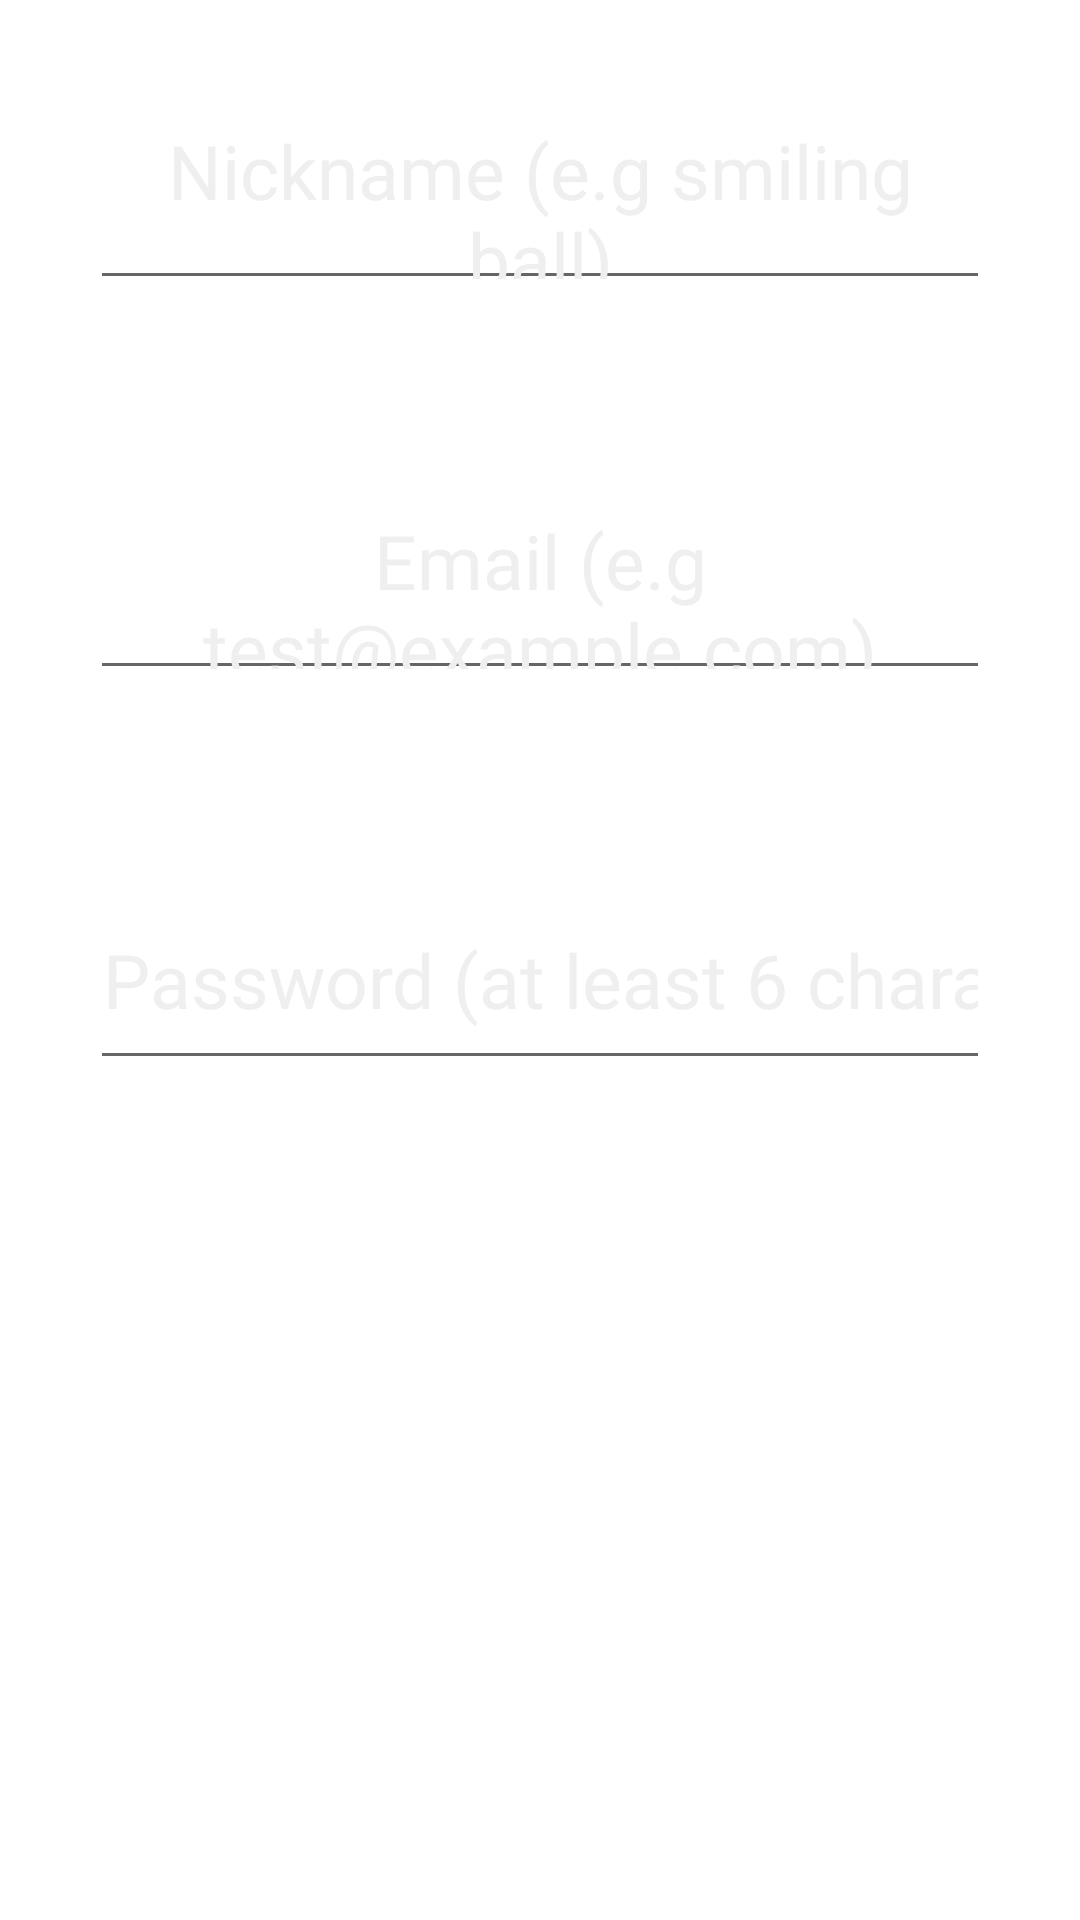

Layout XML and referenced resources for this Android screen:
<!-- AndroidManifest.xml: application theme Theme.DrawingApp -->
<!-- res/layout/fragment_user_text_fields.xml -->
<?xml version="1.0" encoding="utf-8"?>
<LinearLayout xmlns:android="http://schemas.android.com/apk/res/android"
    xmlns:tools="http://schemas.android.com/tools"
    android:layout_width="match_parent"
    android:layout_height="match_parent"
    tools:context=".UserTextFieldsFragment"
    android:orientation="vertical">

    <EditText
        android:id="@+id/etNickname"
        android:layout_width="match_parent"
        android:layout_height="70dp"
        android:hint="Nickname (e.g smiling ball)"
        android:layout_margin="30dp"
        android:fontFamily="@font/unicorn_scribbles"
        android:textColorHint="@color/darkWhite"
        android:textColor="@color/darkWhite"
        android:textSize="25dp"
        android:textAlignment="center"/>

    <EditText
        android:id="@+id/etEmail"
        android:layout_width="match_parent"
        android:layout_height="70dp"
        android:hint="Email (e.g test@example.com)"
        android:layout_margin="30dp"
        android:fontFamily="@font/unicorn_scribbles"
        android:textColorHint="@color/darkWhite"
        android:textColor="@color/darkWhite"
        android:textSize="25dp"
        android:textAlignment="center"/>

    <EditText
        android:id="@+id/etPassword"
        android:layout_width="match_parent"
        android:layout_height="70dp"
        android:hint="Password (at least 6 characters)"
        android:layout_margin="30dp"
        android:fontFamily="@font/unicorn_scribbles"
        android:textColorHint="@color/darkWhite"
        android:textColor="@color/darkWhite"
        android:textSize="25dp"
        android:inputType="textPassword"
        android:textAlignment="center"/>

</LinearLayout>
<!-- resources referenced by this layout -->
<resources>
  <color name="darkWhite">#EFEFEF</color>
  <style name="Theme.DrawingApp" parent="Theme.MaterialComponents.Light.NoActionBar">
          
          <item name="colorPrimary">#205375</item>
          <item name="colorPrimaryVariant">#112B3C</item>
          <item name="colorOnPrimary">#EE7220</item>
          
          <item name="colorSecondary">#F66B0E</item>
          <item name="colorSecondaryVariant">#CD4008</item>
          <item name="colorOnSecondary">@color/black</item>
          
          <item name="android:statusBarColor">?attr/colorPrimaryVariant</item>
          
          <item name="windowNoTitle">true</item>
          <item name="android:navigationBarColor">@color/black</item>
      </style>
  <color name="black">#FF000000</color>
</resources>
